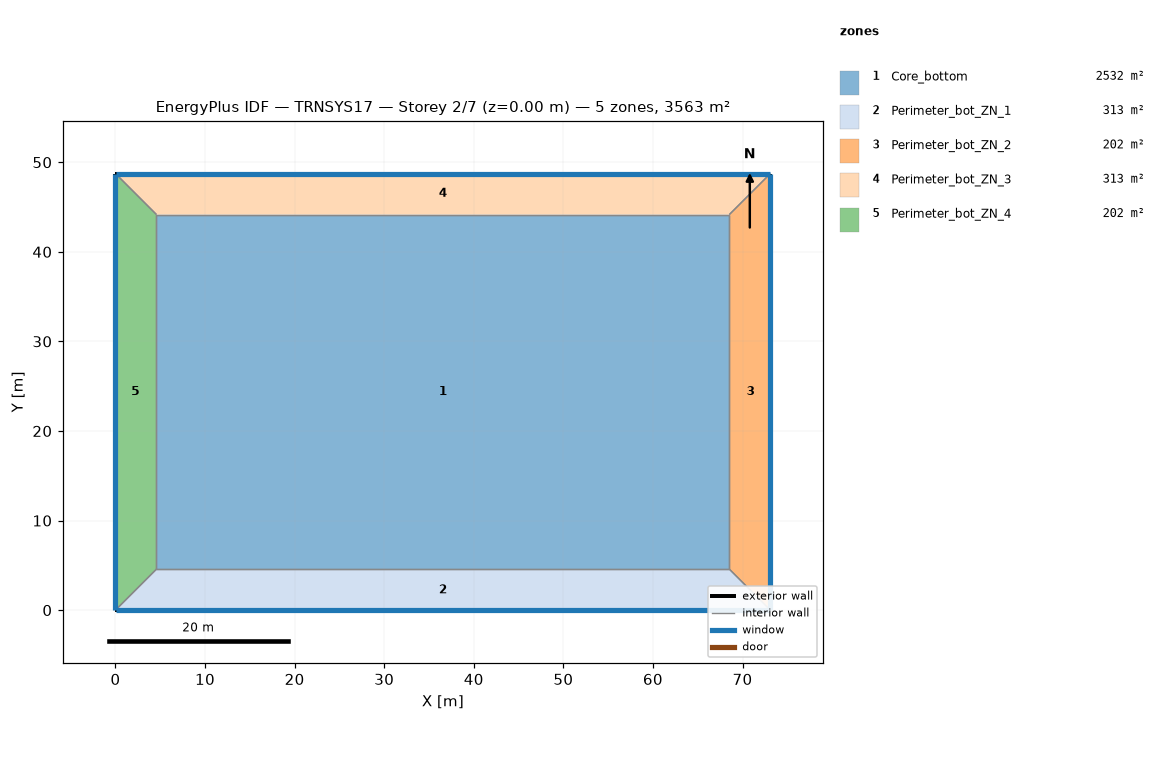
=== STOREY PLAN SPEC (per zone: floor XY polygon, exterior-wall plan segments, windows/doors) ===
zone 1: Core_bottom  (2532.3 m²)
  floor: (68.53, 44.16) (68.53, 4.57) (4.57, 4.57) (4.57, 44.16)
  interior walls: 4
zone 2: Perimeter_bot_ZN_1  (313.4 m²)
  floor: (68.53, 4.57) (73.11, 0.00) (0.00, 0.00) (4.57, 4.57)
  exterior wall: (0.00, 0.00) – (73.11, 0.00)  [73.1 m]
    window: (0.05, 0.00) – (73.06, 0.00)  [115.7 m²]
  interior walls: 3
zone 3: Perimeter_bot_ZN_2  (202.0 m²)
  floor: (73.11, 48.74) (73.11, 0.00) (68.53, 4.57) (68.53, 44.16)
  exterior wall: (73.11, 0.00) – (73.11, 48.74)  [48.7 m]
    window: (73.11, 0.05) – (73.11, 48.69)  [77.1 m²]
  interior walls: 3
zone 4: Perimeter_bot_ZN_3  (313.4 m²)
  floor: (73.11, 48.74) (68.53, 44.16) (4.57, 44.16) (0.00, 48.74)
  exterior wall: (73.11, 48.74) – (0.00, 48.74)  [73.1 m]
    window: (73.06, 48.74) – (0.05, 48.74)  [115.7 m²]
  interior walls: 3
zone 5: Perimeter_bot_ZN_4  (202.0 m²)
  floor: (4.57, 44.16) (4.57, 4.57) (0.00, 0.00) (0.00, 48.74)
  exterior wall: (0.00, 48.74) – (0.00, 0.00)  [48.7 m]
    window: (0.00, 48.69) – (0.00, 0.05)  [77.1 m²]
  interior walls: 3

=== DERIVED (storey summary) ===
Building: TRNSYS17
Storey: 2 of 7  (floor level z = 0.00 m)
Storey gross floor area: 3563.1 m²
Zones on this storey: 5
  - Core_bottom: floor 2532.3 m²
  - Perimeter_bot_ZN_1: floor 313.4 m²; exterior wall 73.1 m (200.6 m²); 1 window(s) 115.7 m²; WWR 57.7%
  - Perimeter_bot_ZN_2: floor 202.0 m²; exterior wall 48.7 m (133.7 m²); 1 window(s) 77.1 m²; WWR 57.7%
  - Perimeter_bot_ZN_3: floor 313.4 m²; exterior wall 73.1 m (200.6 m²); 1 window(s) 115.7 m²; WWR 57.7%
  - Perimeter_bot_ZN_4: floor 202.0 m²; exterior wall 48.7 m (133.7 m²); 1 window(s) 77.1 m²; WWR 57.7%
Zone adjacency: (none detected)